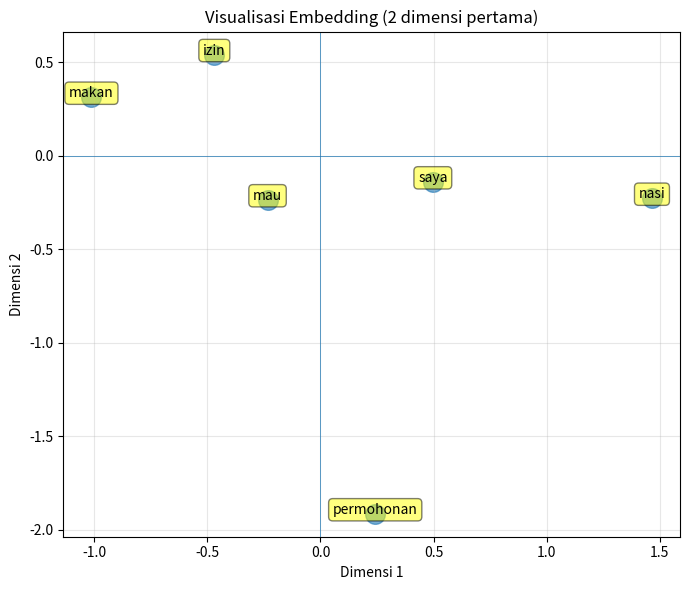

The matplotlib source for this figure:
# -*- coding: utf-8 -*-
import numpy as np
import matplotlib.pyplot as plt

vocab = {
    "saya": 0, "mau": 1, "izin": 2,
    "permohonan": 3, "makan": 4, "nasi": 5
}

np.random.seed(42)
embedding_dim = 4
embedding_matrix = np.random.randn(len(vocab), embedding_dim)

def cosine_similarity(a, b):
    return float(np.dot(a, b) / (np.linalg.norm(a) * np.linalg.norm(b)))

pairs = [("izin", "permohonan"), ("izin", "makan"), ("saya", "mau")]
print("Cosine similarity (-1..1, makin dekat 1 makin mirip):")
for w1, w2 in pairs:
    v1 = embedding_matrix[vocab[w1]]
    v2 = embedding_matrix[vocab[w2]]
    print(f"{w1:12s} ↔ {w2:12s} : {cosine_similarity(v1, v2):.4f}")

# Visualisasi 2 dimensi pertama
x = embedding_matrix[:, 0]
y = embedding_matrix[:, 1]
plt.figure(figsize=(7, 6))
plt.scatter(x, y, s=200, alpha=0.6)
for word, idx in vocab.items():
    plt.annotate(word, (x[idx], y[idx]),
                 ha='center',
                 bbox=dict(boxstyle='round,pad=0.3', facecolor='yellow', alpha=0.5))
plt.title("Visualisasi Embedding (2 dimensi pertama)")
plt.xlabel("Dimensi 1")
plt.ylabel("Dimensi 2")
plt.grid(True, alpha=0.3)
plt.axhline(0, linewidth=0.5)
plt.axvline(0, linewidth=0.5)
plt.tight_layout()
plt.show()
